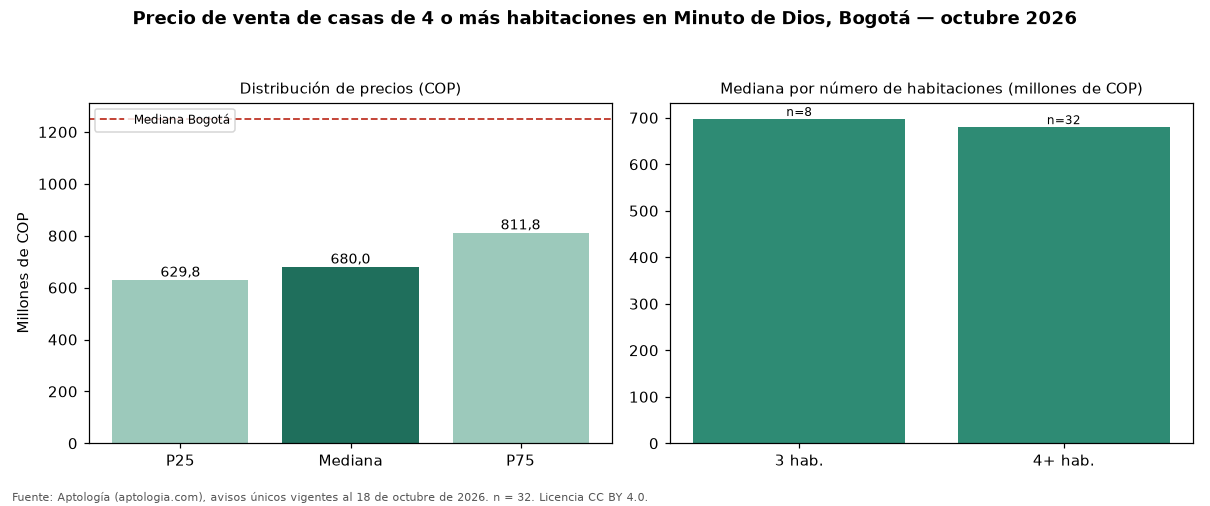

The data file committed next to this chart (first rows):
seccion, metrica, valor_cop, n
precio, p25, 629750000, 32
precio, mediana, 680000000, 32
precio, p75, 811750000, 32
cop_por_m2, p25, 2932331, 32
cop_por_m2, mediana, 3714736, 32
cop_por_m2, p75, 4603516, 32
area, area_mediana_m2, 207.0, 32
habitaciones, 3, 697500000, 8
habitaciones, 4+, 680000000, 32
administracion, mediana, 134255, 3
estrato, moda, 3, 
parqueadero, porcentaje_con_parqueadero, 71.9, 32
ciudad, mediana_ciudad, 1250000000, 14121
ciudad, mediana_cop_por_m2_ciudad, 4477612, 14121
